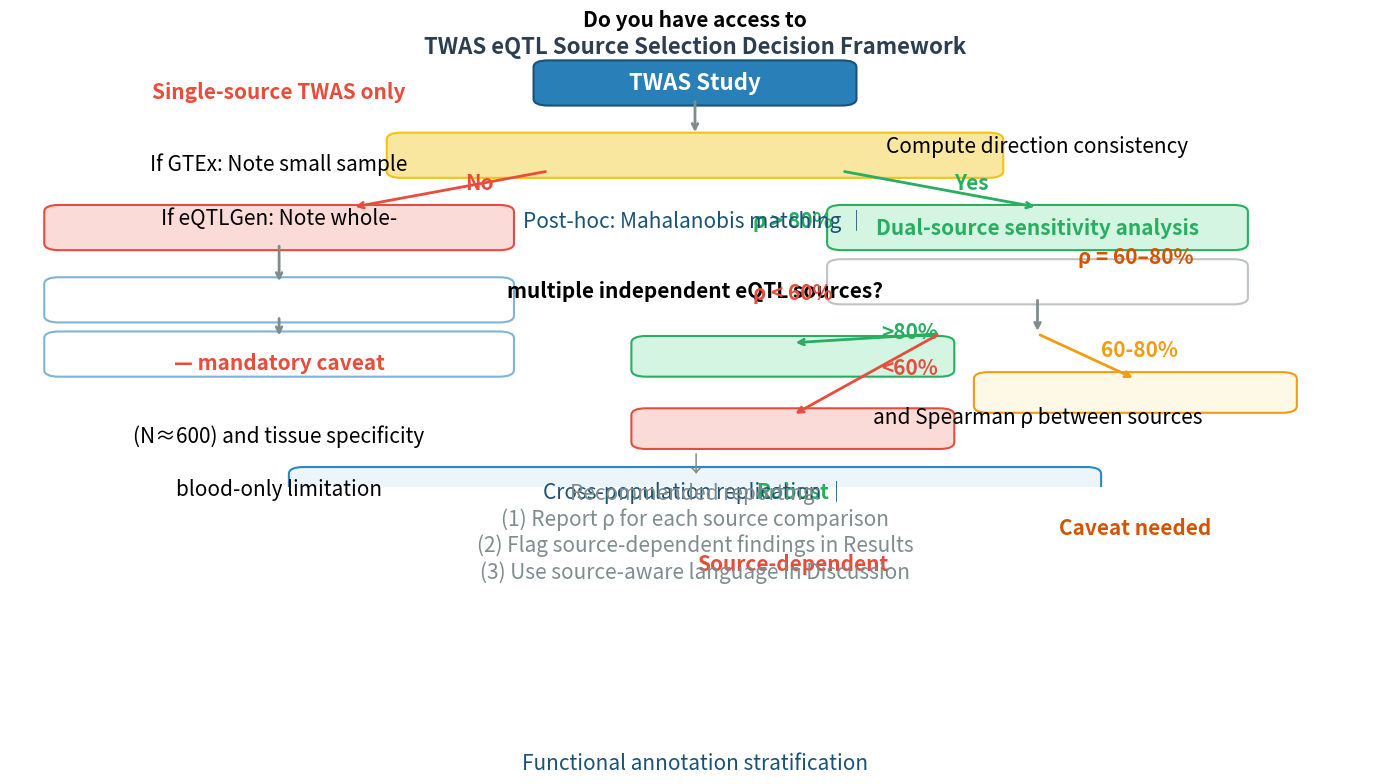

Reproduce this figure in Python. (Note: this script raises an exception after producing the figure.)
"""
Generate Figure 7: TWAS eQTL Source Selection Decision Framework
"""
import matplotlib
matplotlib.use('Agg')
import matplotlib.pyplot as plt
import matplotlib.patches as mpatches
import numpy as np

fig, ax = plt.subplots(1, 1, figsize=(14, 10))
ax.set_xlim(0, 14)
ax.set_ylim(0, 10)
ax.axis('off')

# Colors
C_HEADER = '#2C3E50'
C_START = '#2980B9'
C_YES = '#27AE60'
C_YES_LIGHT = '#D5F5E3'
C_NO = '#E74C3C'
C_NO_LIGHT = '#FADBD8'
C_BODY = '#F5F5F5'
C_BORDER = '#BDC3C7'

def draw_box(ax, x, y, w, h, text, fc='white', ec=C_BORDER, fontsize=15, ha='center', va='center', bold=False, color='black', linewidth=1.5):
    """Draw a rounded rectangle with centered text."""
    box = mpatches.FancyBboxPatch((x, y), w, h, boxstyle="round,pad=0.15", 
                                    fc=fc, ec=ec, linewidth=linewidth)
    ax.add_patch(box)
    # Handle multi-line text
    lines = text.split('\n')
    total_lines = len(lines)
    line_height = fontsize * 0.4
    start_y = y + h/2 + (total_lines-1)*line_height/2
    for i, line in enumerate(lines):
        ax.text(x + w/2, start_y - i*line_height, line, ha=ha, va='center',
                fontsize=fontsize, fontweight='bold' if bold else 'normal', color=color)
    return box

def draw_arrow(ax, x1, y1, x2, y2, label='', color='#7F8C8D'):
    """Draw an arrow between two points with optional label."""
    ax.annotate('', xy=(x2, y2), xytext=(x1, y1),
                arrowprops=dict(arrowstyle='->', color=color, lw=2), 
                xycoords='data', textcoords='data')
    if label:
        mx, my = (x1+x2)/2, (y1+y2)/2
        ax.text(mx + 0.15, my, label, fontsize=15, color=color, fontweight='bold')

def draw_label(ax, x, y, text, color='#7F8C8D', fontsize=15):
    ax.text(x, y, text, fontsize=fontsize, color=color, ha='center', va='center')

# ============= TITLE =============
ax.text(7, 9.6, 'TWAS eQTL Source Selection Decision Framework', 
        fontsize=16, fontweight='bold', ha='center', color=C_HEADER)

# ============= START =============
draw_box(ax, 5.5, 8.6, 3, 0.7, 'TWAS Study', 
         fc=C_START, ec='#1A5276', color='white', fontsize=16, bold=True)
draw_arrow(ax, 7, 8.6, 7, 7.8)

# ============= DECISION 1: Multiple eQTL sources? =============
draw_box(ax, 4, 7.0, 6, 0.7, 'Do you have access to\nmultiple independent eQTL sources?', 
         fc='#F9E79F', ec='#F1C40F', fontsize=15, bold=True)

# Yes branch (right)
draw_arrow(ax, 8.5, 7.0, 10.5, 6.2, 'Yes', C_YES)
# No branch (left)
draw_arrow(ax, 5.5, 7.0, 3.5, 6.2, 'No', C_NO)

# ============= YES BRANCH (right side) =============
draw_box(ax, 8.5, 5.4, 4.0, 0.7, 'Dual-source sensitivity analysis', 
         fc=C_YES_LIGHT, ec=C_YES, color=C_YES, fontsize=15, bold=True)

# Direction consistency check
draw_box(ax, 8.5, 4.2, 4.0, 0.7, 'Compute direction consistency\nand Spearman \u03c1 between sources', 
         fc='white', ec=C_BORDER, fontsize=15)

draw_arrow(ax, 10.5, 4.2, 10.5, 3.4)

# Three threshold branches
# > 80%
draw_box(ax, 6.5, 2.6, 3.0, 0.6, '\u03c1 > 80%\nRobust', 
         fc=C_YES_LIGHT, ec=C_YES, fontsize=15, bold=True, color=C_YES)
draw_arrow(ax, 9.5, 3.4, 8.0, 3.2, '>80%', C_YES)

# 60-80%
draw_box(ax, 10.0, 1.8, 3.0, 0.6, '\u03c1 = 60\u201380%\nCaveat needed', 
         fc='#FEF9E7', ec='#F39C12', fontsize=15, bold=True, color='#D35400')
draw_arrow(ax, 10.5, 3.4, 11.5, 2.4, '60-80%', '#F39C12')

# < 60%
draw_box(ax, 6.5, 1.0, 3.0, 0.6, '\u03c1 < 60%\nSource-dependent', 
         fc=C_NO_LIGHT, ec=C_NO, fontsize=15, bold=True, color=C_NO)
draw_arrow(ax, 9.5, 3.4, 8.0, 1.6, '<60%', C_NO)

# ============= NO BRANCH (left side) =============
draw_box(ax, 0.5, 5.4, 4.5, 0.7, 'Single-source TWAS only\n\u2014 mandatory caveat', 
         fc=C_NO_LIGHT, ec=C_NO, color=C_NO, fontsize=15, bold=True)

# Source-specific limitations
draw_box(ax, 0.5, 3.8, 4.5, 0.7, 'If GTEx: Note small sample\n(N\u2248600) and tissue specificity', 
         fc='white', ec='#7FB3D8', fontsize=15)
draw_arrow(ax, 2.75, 5.4, 2.75, 4.5)

draw_box(ax, 0.5, 2.6, 4.5, 0.7, 'If eQTLGen: Note whole-\nblood-only limitation', 
         fc='white', ec='#7FB3D8', fontsize=15)
draw_arrow(ax, 2.75, 3.8, 2.75, 3.3)

# ============= BOTTOM - Post-hoc validation =============
# Connect both branches to bottom
draw_label(ax, 7, 0.5, '\u2193', '#7F8C8D', 16)

draw_box(ax, 3.0, -0.5, 8.0, 0.8, 'Post-hoc: Mahalanobis matching \u2502\nCross-population replication \u2502\nFunctional annotation stratification', 
         fc='#EBF5FB', ec='#2E86C1', fontsize=15, bold=False, color='#1A5276')

# ============= FOOTER =============
draw_label(ax, 7, -1.0, 
    'Recommended reporting:\n(1) Report \u03c1 for each source comparison\n(2) Flag source-dependent findings in Results\n(3) Use source-aware language in Discussion', 
    '#7F8C8D', 15)

# Save
plt.tight_layout()
plt.savefig('figs/Fig7_Decision_Framework.png', 
            dpi=300, bbox_inches='tight', facecolor='white')
plt.savefig('figs/Fig7_Decision_Framework.pdf', 
            bbox_inches='tight', facecolor='white')
plt.close()

print("Figure 7 saved: Fig7_Decision_Framework.png and Fig7_Decision_Framework.pdf")
